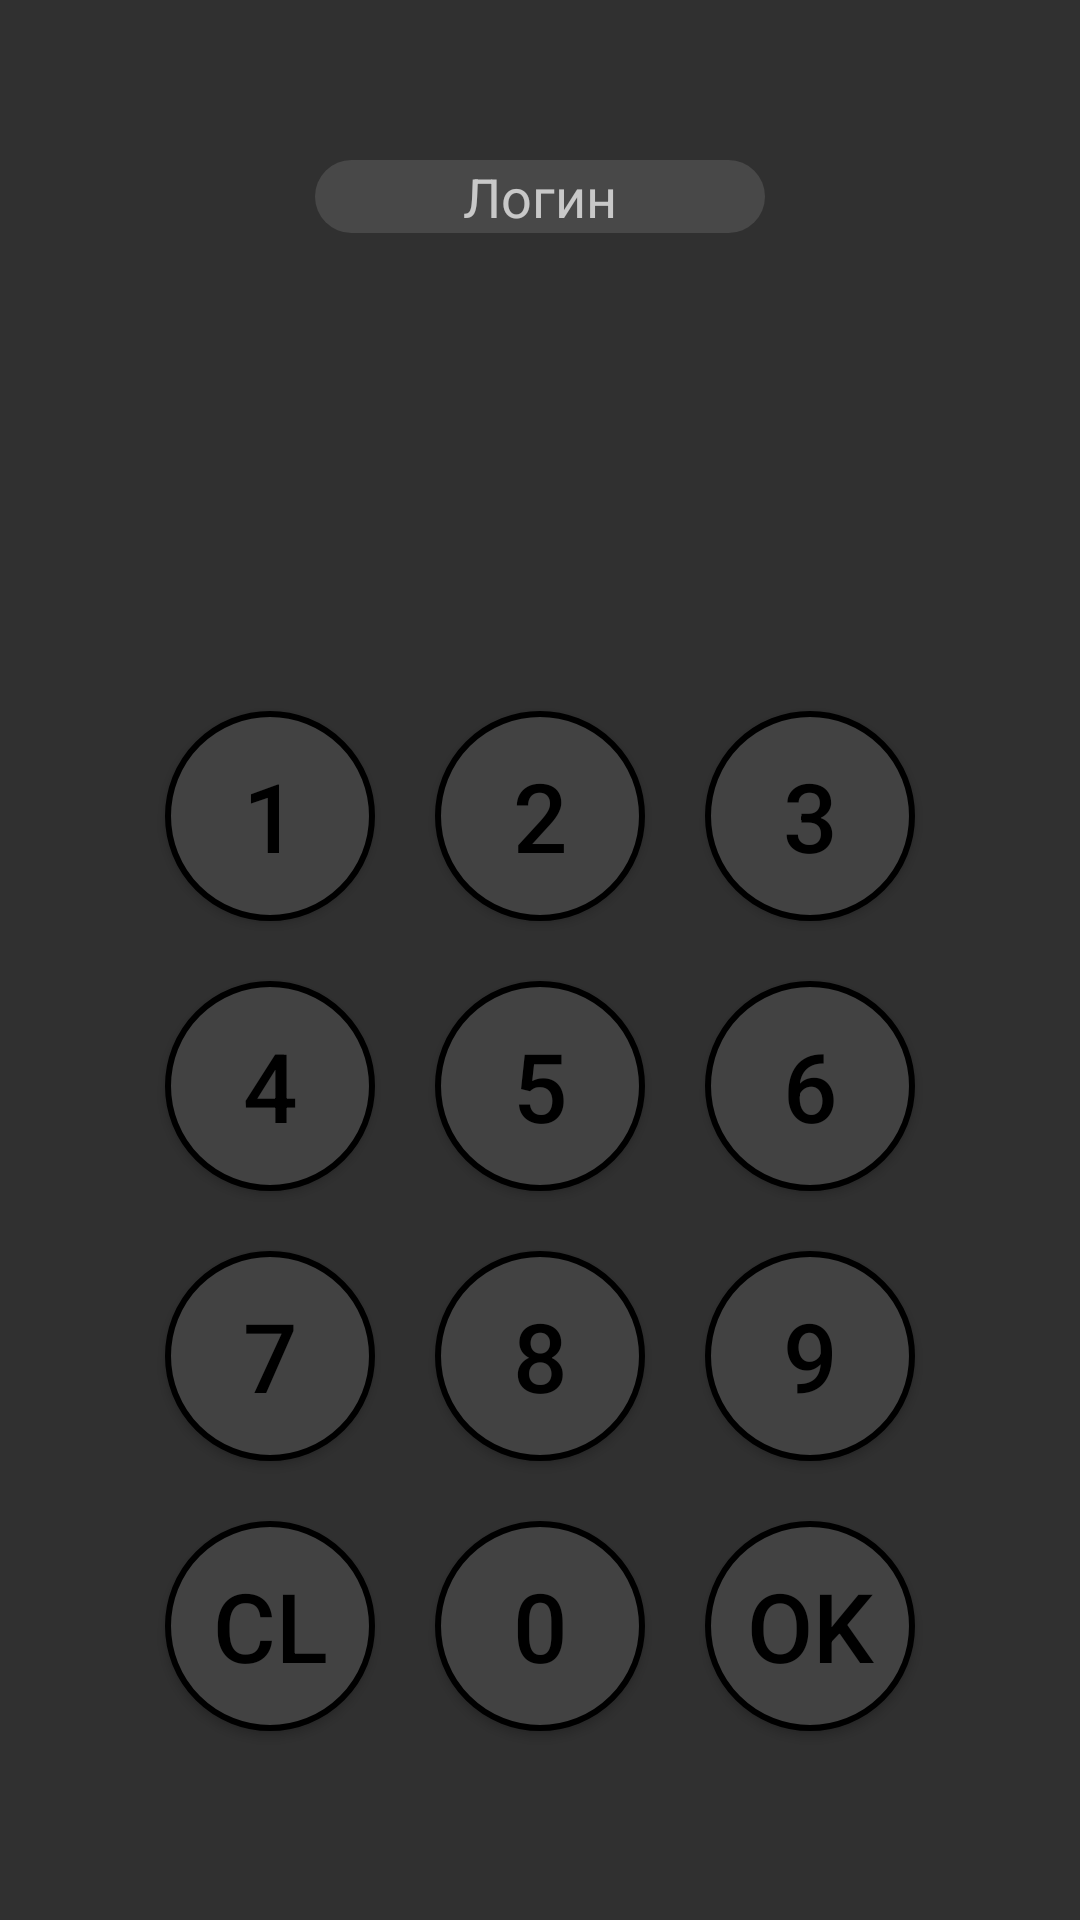

Reconstruct the res/layout file that produces this screen, plus the resources it refers to.
<!-- AndroidManifest.xml: application theme Theme.TreasureBox -->
<!-- res/layout/fragment_pass.xml -->
<?xml version="1.0" encoding="utf-8"?>
<androidx.constraintlayout.widget.ConstraintLayout xmlns:android="http://schemas.android.com/apk/res/android"
    xmlns:app="http://schemas.android.com/apk/res-auto"
    xmlns:tools="http://schemas.android.com/tools"
    android:layout_width="match_parent"
    android:layout_height="match_parent"
    tools:context=".MainActivity">

    <EditText
        android:id="@+id/login_line"
        android:cursorVisible="false"
        android:background="@drawable/edit_text_field"
        android:layout_width="wrap_content"
        android:layout_height="wrap_content"
        android:gravity="center"
        android:hint="Логин"
        android:minWidth="150dp"
        android:textColor="?attr/MyButtonPressed"
        app:layout_constraintEnd_toEndOf="parent"
        app:layout_constraintStart_toStartOf="parent"
        app:layout_constraintTop_toTopOf="parent"
        app:layout_constraintBottom_toTopOf="@id/password_line"
        tools:text="squorpikkor" />

    <TextView
        android:id="@+id/password_line"
        android:layout_width="wrap_content"
        android:layout_height="wrap_content"
        android:textColor="?attr/MyButtonPressed"
        android:textSize="32sp"
        app:layout_constraintBottom_toTopOf="@+id/include"
        app:layout_constraintEnd_toEndOf="parent"
        app:layout_constraintStart_toStartOf="parent"
        app:layout_constraintTop_toBottomOf="@id/login_line"
        />


    <include
        android:id="@+id/include"
        layout="@layout/button_layer"/>

</androidx.constraintlayout.widget.ConstraintLayout>
<!-- res/layout/button_layer.xml (included above) -->
<TableLayout android:id="@+id/button_layout"
    android:layout_width="wrap_content"
    android:layout_height="wrap_content"
    app:layout_constraintTop_toBottomOf="@id/password_line"
    app:layout_constraintBottom_toBottomOf="parent"
    app:layout_constraintEnd_toEndOf="parent"
    app:layout_constraintStart_toStartOf="parent"
    xmlns:android="http://schemas.android.com/apk/res/android"
    xmlns:app="http://schemas.android.com/apk/res-auto">

    <TableRow
        android:layout_width="wrap_content"
        android:layout_height="match_parent">

        <TextView
            android:id="@+id/button1"
            style="@style/nice_button"
            android:text="1" />

        <TextView
            android:id="@+id/button2"
            style="@style/nice_button"
            android:text="2" />

        <TextView
            android:id="@+id/button3"
            style="@style/nice_button"
            android:text="3" />

    </TableRow>

    <TableRow
        android:layout_width="match_parent"
        android:layout_height="match_parent" >

        <TextView
            android:id="@+id/button4"
            style="@style/nice_button"
            android:text="4" />

        <TextView
            android:id="@+id/button5"
            style="@style/nice_button"
            android:text="5" />

        <TextView
            android:id="@+id/button6"
            style="@style/nice_button"
            android:text="6" />

    </TableRow>

    <TableRow
        android:layout_width="match_parent"
        android:layout_height="match_parent" >

        <TextView
            android:id="@+id/button7"
            style="@style/nice_button"
            android:text="7" />

        <TextView
            android:id="@+id/button8"
            style="@style/nice_button"
            android:text="8" />

        <TextView
            android:id="@+id/button9"
            style="@style/nice_button"
            android:text="9" />

    </TableRow>

    <TableRow
        android:layout_width="match_parent"
        android:layout_height="match_parent"
        android:gravity="center">

        <TextView
            android:id="@+id/button_cl"
            style="@style/nice_button"
            android:text="CL" />

        <TextView
            android:id="@+id/button0"
            style="@style/nice_button"
            android:text="0" />

        <TextView
            android:id="@+id/button_ok"
            style="@style/nice_button"
            android:text="OK" />

    </TableRow>
</TableLayout>
<!-- resources referenced by this layout -->
<resources>
  <!-- drawable edit_text_field (drawable) -->
  <?xml version="1.0" encoding="utf-8"?>
  <shape xmlns:android="http://schemas.android.com/apk/res/android"
      android:layout_width="wrap_content"
      android:layout_height="wrap_content"
      android:shape="rectangle">
  
      <solid android:color="#484848"/>
      <corners android:radius="20dp" />
  
  </shape>
  <style name="nice_button" parent="Widget.AppCompat.Button">
  
  
          <item name="android:layout_margin">10dp</item>
          <item name="android:gravity">center</item>
          <item name="android:textSize">32sp</item>
          <item name="android:layout_width">70dp</item>
          <item name="android:layout_height">70dp</item>
          <item name="android:elevation">10dp</item>
          <item name="elevation">10dp</item>
          <item name="android:textColor">?attr/MyButtonText</item>
          <item name="android:background">@drawable/button_shape_selector</item>
      </style>
  <style name="Theme.TreasureBox" parent="Theme.AppCompat.NoActionBar">
          <item name="MyButtonColor">@color/colorPrimary</item>
          <item name="MyButtonBorder">@color/black</item>
          <item name="MyButtonPressed">@color/mygreen</item>
          <item name="MyButtonBorderPressed">@color/mygreen_light</item>
          <item name="MyButtonText">@color/black</item>
  
              </style>
  <!-- drawable button_shape_selector (drawable) -->
  <?xml version="1.0" encoding="utf-8"?>
  <selector xmlns:android="http://schemas.android.com/apk/res/android">
      <item android:state_pressed="true">
          <shape android:shape="rectangle">
              <solid android:color="?attr/MyButtonPressed"/>
              <corners android:radius="35dp" />
              <stroke android:width="0dp" android:color="?attr/MyButtonBorderPressed"/>
          </shape>
      </item>
      <item>
          <shape android:shape="rectangle">
              <solid android:color="?attr/MyButtonColor" />
              <corners android:radius="35dp" />
              <stroke android:width="2dp" android:color="?attr/MyButtonBorder" />
          </shape>
      </item>
  </selector>
  <color name="colorPrimary">#424242</color>
  <color name="black">#FF000000</color>
  <color name="mygreen">#4CAF50</color>
  <color name="mygreen_light">#CDDC39</color>
</resources>
